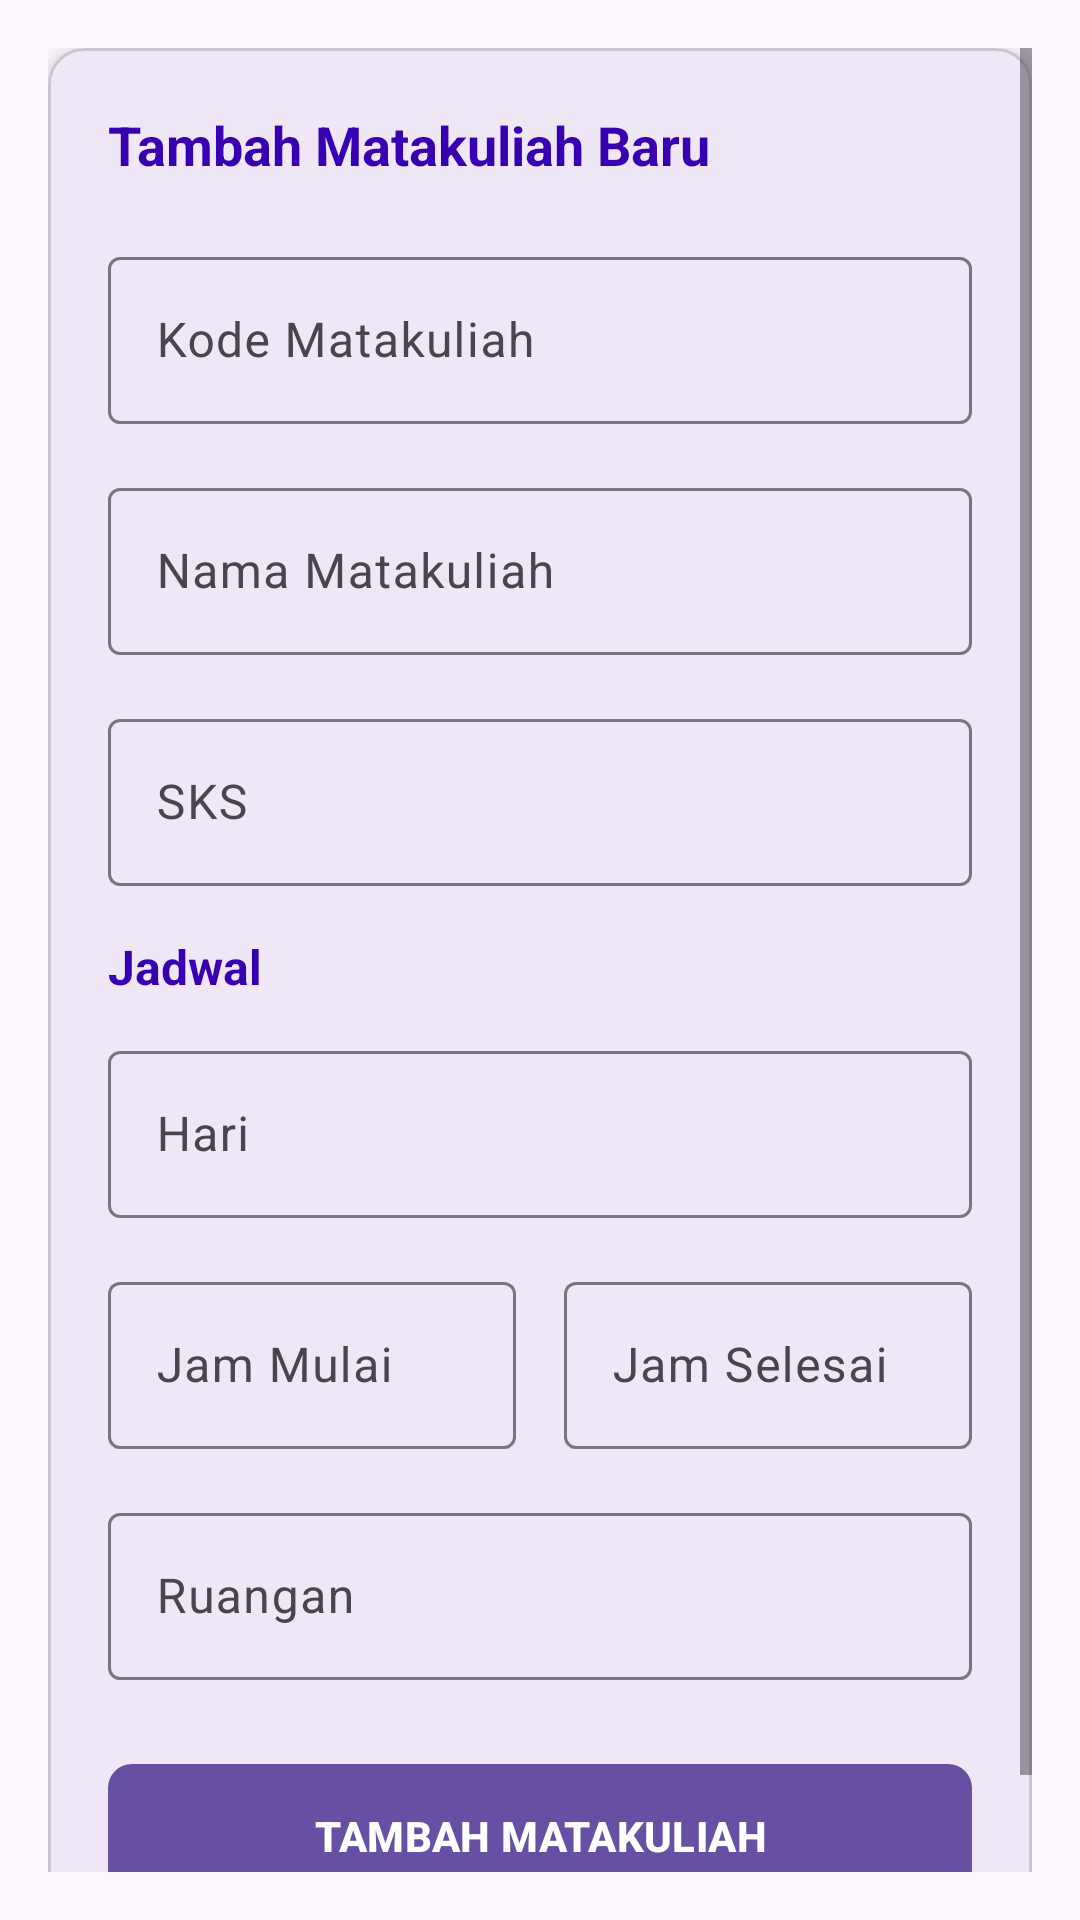

Produce the Android XML layout that renders to this screen, including the resource entries it uses.
<!-- AndroidManifest.xml: application theme Theme.MiniProjectSIASAT -->
<!-- res/layout/fragment_tambah_matakuliah.xml -->
<?xml version="1.0" encoding="utf-8"?>
<ScrollView xmlns:android="http://schemas.android.com/apk/res/android"
    xmlns:app="http://schemas.android.com/apk/res-auto"
    android:layout_width="match_parent"
    android:layout_height="match_parent"
    android:padding="16dp">

    <LinearLayout
        android:layout_width="match_parent"
        android:layout_height="wrap_content"
        android:orientation="vertical">

        <com.google.android.material.card.MaterialCardView
            android:layout_width="match_parent"
            android:layout_height="wrap_content"
            android:layout_marginBottom="16dp"
            app:cardCornerRadius="12dp"
            app:cardElevation="4dp">

            <LinearLayout
                android:layout_width="match_parent"
                android:layout_height="wrap_content"
                android:orientation="vertical"
                android:padding="20dp">

                <TextView
                    android:layout_width="wrap_content"
                    android:layout_height="wrap_content"
                    android:layout_marginBottom="20dp"
                    android:text="Tambah Matakuliah Baru"
                    android:textColor="@color/purple_700"
                    android:textSize="18sp"
                    android:textStyle="bold" />

                <com.google.android.material.textfield.TextInputLayout
                    android:layout_width="match_parent"
                    android:layout_height="wrap_content"
                    android:layout_marginBottom="16dp"
                    android:hint="Kode Matakuliah"
                    app:boxBackgroundMode="outline">

                    <com.google.android.material.textfield.TextInputEditText
                        android:id="@+id/etKodeMK"
                        android:layout_width="match_parent"
                        android:layout_height="wrap_content"
                        android:inputType="text"
                        android:maxLines="1" />

                </com.google.android.material.textfield.TextInputLayout>

                <com.google.android.material.textfield.TextInputLayout
                    android:layout_width="match_parent"
                    android:layout_height="wrap_content"
                    android:layout_marginBottom="16dp"
                    android:hint="Nama Matakuliah"
                    app:boxBackgroundMode="outline">

                    <com.google.android.material.textfield.TextInputEditText
                        android:id="@+id/etNamaMK"
                        android:layout_width="match_parent"
                        android:layout_height="wrap_content"
                        android:inputType="text"
                        android:maxLines="1" />

                </com.google.android.material.textfield.TextInputLayout>

                <com.google.android.material.textfield.TextInputLayout
                    android:layout_width="match_parent"
                    android:layout_height="wrap_content"
                    android:layout_marginBottom="16dp"
                    android:hint="SKS"
                    app:boxBackgroundMode="outline">

                    <com.google.android.material.textfield.TextInputEditText
                        android:id="@+id/etSKS"
                        android:layout_width="match_parent"
                        android:layout_height="wrap_content"
                        android:inputType="number"
                        android:maxLines="1" />

                </com.google.android.material.textfield.TextInputLayout>

                <TextView
                    android:layout_width="wrap_content"
                    android:layout_height="wrap_content"
                    android:layout_marginBottom="12dp"
                    android:text="Jadwal"
                    android:textColor="@color/purple_700"
                    android:textSize="16sp"
                    android:textStyle="bold" />

                <com.google.android.material.textfield.TextInputLayout
                    android:layout_width="match_parent"
                    android:layout_height="wrap_content"
                    android:layout_marginBottom="16dp"
                    android:hint="Hari"
                    app:boxBackgroundMode="outline">

                    <com.google.android.material.textfield.TextInputEditText
                        android:id="@+id/etHari"
                        android:layout_width="match_parent"
                        android:layout_height="wrap_content"
                        android:inputType="text"
                        android:maxLines="1" />

                </com.google.android.material.textfield.TextInputLayout>

                <LinearLayout
                    android:layout_width="match_parent"
                    android:layout_height="wrap_content"
                    android:layout_marginBottom="16dp"
                    android:orientation="horizontal">

                    <com.google.android.material.textfield.TextInputLayout
                        android:layout_width="0dp"
                        android:layout_height="wrap_content"
                        android:layout_marginEnd="8dp"
                        android:layout_weight="1"
                        android:hint="Jam Mulai"
                        app:boxBackgroundMode="outline">

                        <com.google.android.material.textfield.TextInputEditText
                            android:id="@+id/etJamMulai"
                            android:layout_width="match_parent"
                            android:layout_height="wrap_content"
                            android:inputType="text"
                            android:maxLines="1" />

                    </com.google.android.material.textfield.TextInputLayout>

                    <com.google.android.material.textfield.TextInputLayout
                        android:layout_width="0dp"
                        android:layout_height="wrap_content"
                        android:layout_marginStart="8dp"
                        android:layout_weight="1"
                        android:hint="Jam Selesai"
                        app:boxBackgroundMode="outline">

                        <com.google.android.material.textfield.TextInputEditText
                            android:id="@+id/etJamSelesai"
                            android:layout_width="match_parent"
                            android:layout_height="wrap_content"
                            android:inputType="text"
                            android:maxLines="1" />

                    </com.google.android.material.textfield.TextInputLayout>

                </LinearLayout>

                <com.google.android.material.textfield.TextInputLayout
                    android:layout_width="match_parent"
                    android:layout_height="wrap_content"
                    android:layout_marginBottom="24dp"
                    android:hint="Ruangan"
                    app:boxBackgroundMode="outline">

                    <com.google.android.material.textfield.TextInputEditText
                        android:id="@+id/etRuangan"
                        android:layout_width="match_parent"
                        android:layout_height="wrap_content"
                        android:inputType="text"
                        android:maxLines="1" />

                </com.google.android.material.textfield.TextInputLayout>

                <com.google.android.material.button.MaterialButton
                    android:id="@+id/btnTambahMK"
                    android:layout_width="match_parent"
                    android:layout_height="56dp"
                    android:text="TAMBAH MATAKULIAH"
                    android:textSize="14sp"
                    android:textStyle="bold"
                    app:cornerRadius="8dp" />

            </LinearLayout>

        </com.google.android.material.card.MaterialCardView>

    </LinearLayout>

</ScrollView>
<!-- resources referenced by this layout -->
<resources>
  <style name="Theme.MiniProjectSIASAT" parent="Theme.Material3.DayNight.NoActionBar">
          <item name="android:statusBarColor">@color/purple_700</item>
          <item name="android:windowLightStatusBar">false</item>
      </style>
  <!-- not gathered from this repository: default colours our renderer supplied (Android Studio template values) -->
  <color name="purple_700">#FF3700B3</color>
</resources>
